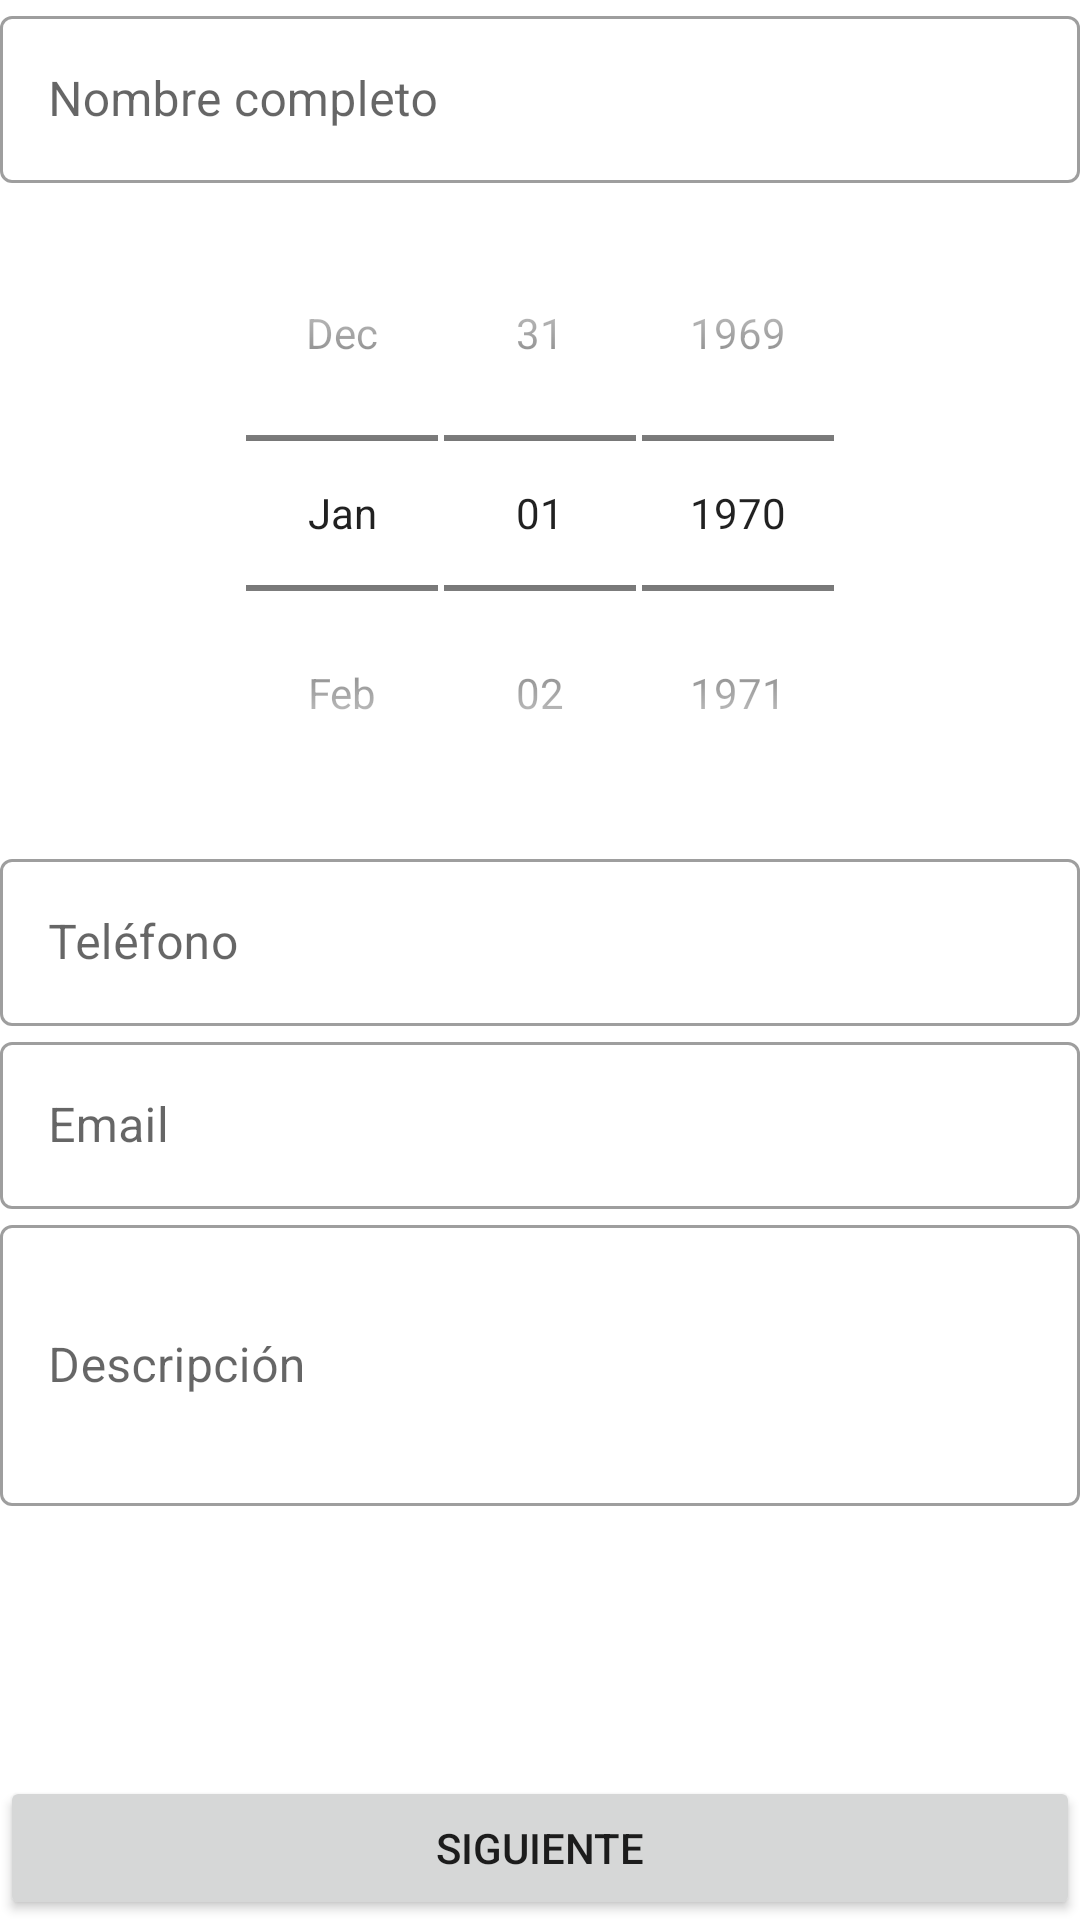

The Android layout XML behind this screen, and the referenced resources:
<!-- AndroidManifest.xml: application theme Theme.Pec3Form -->
<!-- res/layout/activity_main.xml -->
<?xml version="1.0" encoding="utf-8"?>
<LinearLayout
    xmlns:android="http://schemas.android.com/apk/res/android"
    xmlns:app="http://schemas.android.com/apk/res-auto"
    xmlns:tools="http://schemas.android.com/tools"
    android:layout_width="match_parent"
    android:layout_height="match_parent"
    tools:context=".MainActivity"
    android:orientation="vertical"
    android:layout_margin="10dp">

    <com.google.android.material.textfield.TextInputLayout
        android:layout_width="match_parent"
        android:layout_height="wrap_content"
        android:hint="@string/nombre_completo"
        style="@style/Widget.MaterialComponents.TextInputLayout.OutlinedBox">

        <com.google.android.material.textfield.TextInputEditText
            android:id="@+id/nombre_completo"
            android:layout_width="match_parent"
            android:layout_height="wrap_content"/>

    </com.google.android.material.textfield.TextInputLayout>

    <DatePicker
        android:id="@+id/fecha_picker"
        style="@android:style/Widget.DatePicker"
        android:layout_width="match_parent"
        android:layout_height="wrap_content"
        android:calendarViewShown="false"
        android:datePickerMode="spinner"
        android:padding="20dp"/>


    <com.google.android.material.textfield.TextInputLayout
        android:layout_width="match_parent"
        android:layout_height="wrap_content"
        android:hint="@string/telefono"
        style="@style/Widget.MaterialComponents.TextInputLayout.OutlinedBox">

        <com.google.android.material.textfield.TextInputEditText
            android:id="@+id/telefono"
            android:layout_width="match_parent"
            android:layout_height="wrap_content"
            android:inputType="phone"/>

    </com.google.android.material.textfield.TextInputLayout>


    <com.google.android.material.textfield.TextInputLayout
        android:layout_width="match_parent"
        android:layout_height="wrap_content"
        android:hint="@string/email"
        style="@style/Widget.MaterialComponents.TextInputLayout.OutlinedBox">

    <com.google.android.material.textfield.TextInputEditText
        android:id="@+id/email"
        android:layout_width="match_parent"
        android:layout_height="wrap_content"
        android:inputType="textEmailAddress"/>

    </com.google.android.material.textfield.TextInputLayout>


    <com.google.android.material.textfield.TextInputLayout
        android:layout_width="match_parent"
        android:layout_height="wrap_content"
        android:hint="@string/descripcion"
        style="@style/Widget.MaterialComponents.TextInputLayout.OutlinedBox">

    <com.google.android.material.textfield.TextInputEditText
        android:id="@+id/descripcion"
        android:layout_width="match_parent"
        android:layout_height="wrap_content"
        android:lines="3"/>

    </com.google.android.material.textfield.TextInputLayout>

    <LinearLayout
        android:layout_width="match_parent"
        android:layout_height="match_parent"
        android:layout_marginBottom="0dp">

        <Button
            android:id="@+id/botonsiguiente"
            android:layout_width="match_parent"
            android:layout_height="wrap_content"
            android:layout_gravity="bottom"
            android:onClick="sendForm"
            android:text="@string/siguiente" />
    </LinearLayout>

</LinearLayout>
<!-- resources referenced by this layout -->
<resources>
  <string name="descripcion">Descripción</string>
  <string name="email" translatable="false">Email</string>
  <string name="nombre_completo">Nombre completo</string>
  <string name="siguiente">Siguiente</string>
  <string name="telefono">Teléfono</string>
  <style name="Theme.Pec3Form" parent="Theme.MaterialComponents.DayNight.DarkActionBar">
          
          <item name="colorPrimary">@color/purple_500</item>
          <item name="colorPrimaryVariant">@color/purple_700</item>
          <item name="colorOnPrimary">@color/white</item>
          
          <item name="colorSecondary">@color/teal_200</item>
          <item name="colorSecondaryVariant">@color/teal_700</item>
          <item name="colorOnSecondary">@color/black</item>
          
          <item name="android:statusBarColor" tools:targetApi="l">?attr/colorPrimaryVariant</item>
          
      </style>
  <!-- not gathered from this repository: default colours our renderer supplied (Android Studio template values) -->
  <color name="purple_500">#FF6200EE</color>
  <color name="purple_700">#FF3700B3</color>
  <color name="teal_200">#FF03DAC5</color>
  <color name="teal_700">#FF018786</color>
  <color name="black">#FF000000</color>
  <color name="white">#FFFFFFFF</color>
</resources>
